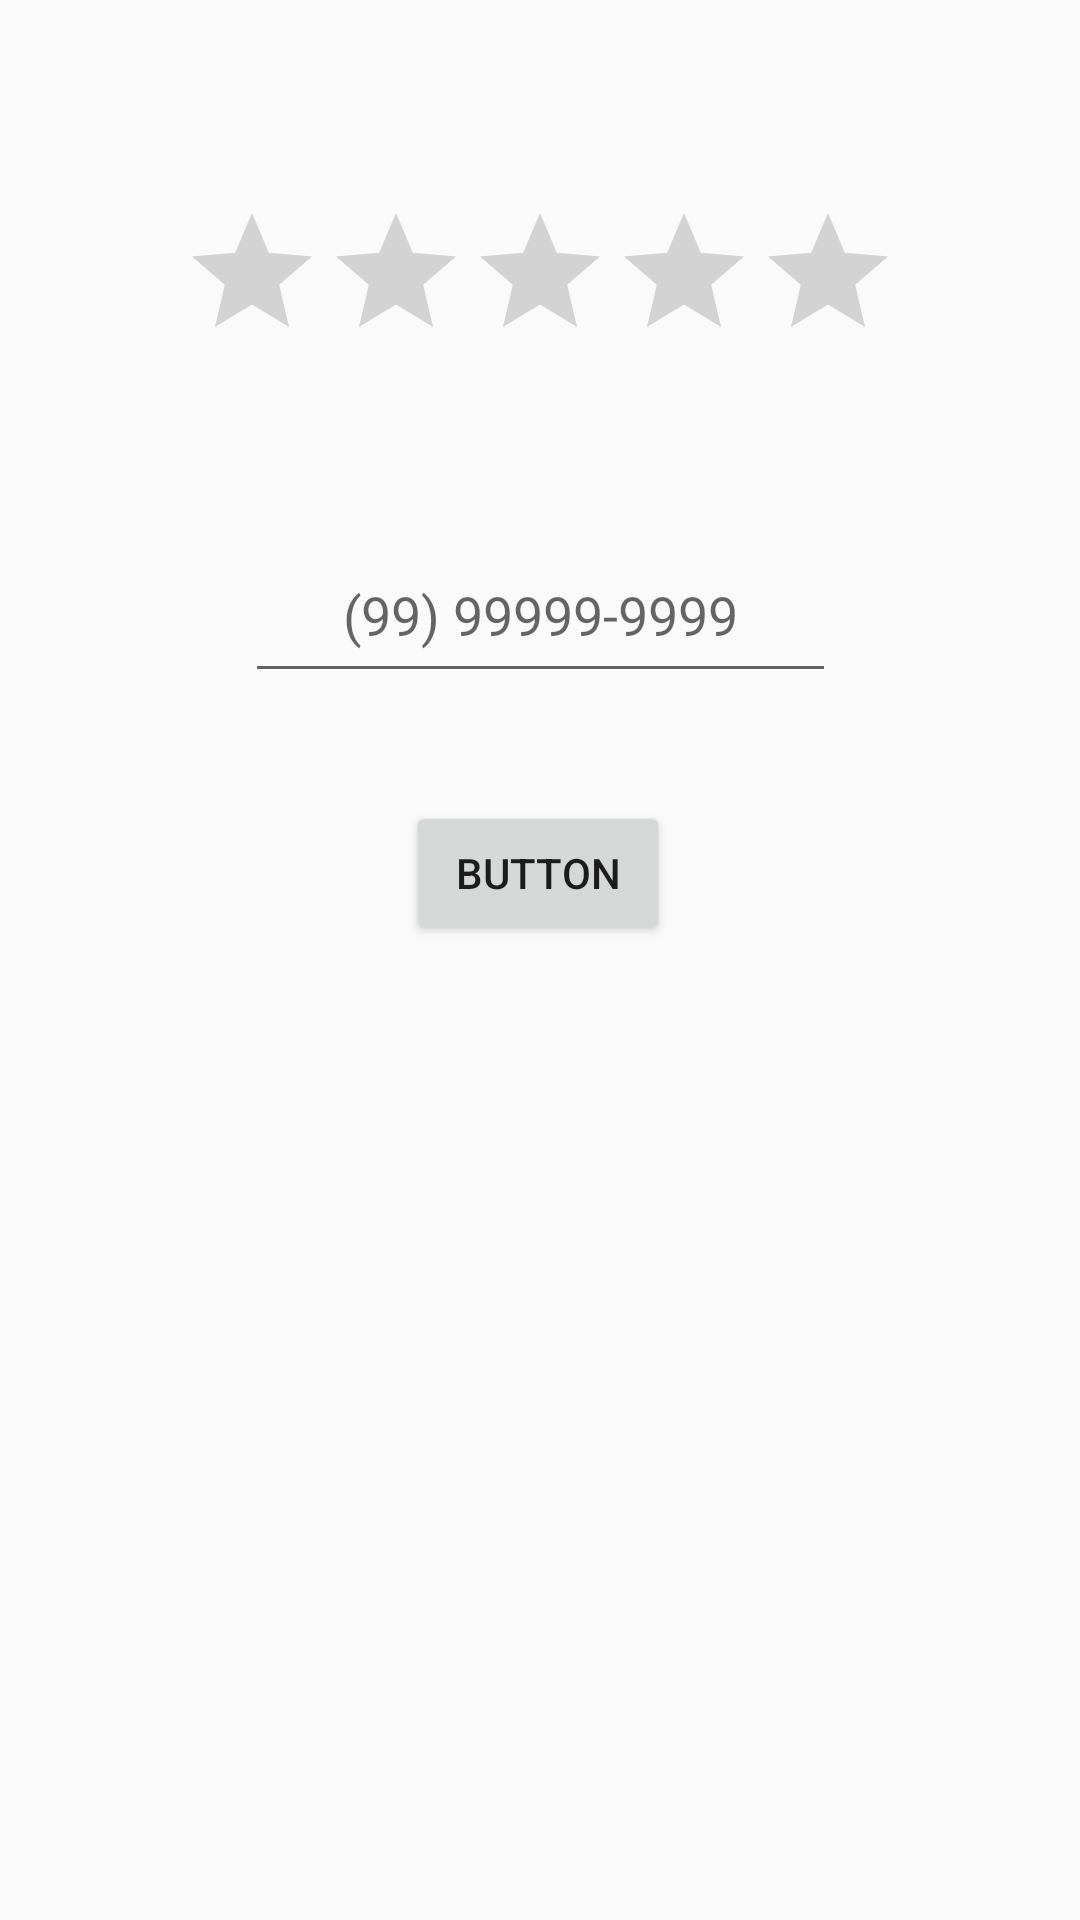

This screen was rendered from an Android layout file. Write that file and the resources it references.
<!-- AndroidManifest.xml: application theme AppTheme -->
<!-- res/layout/activity_cadastro.xml -->
<?xml version="1.0" encoding="utf-8"?>
<androidx.constraintlayout.widget.ConstraintLayout xmlns:android="http://schemas.android.com/apk/res/android"
    xmlns:app="http://schemas.android.com/apk/res-auto"
    xmlns:tools="http://schemas.android.com/tools"
    android:id="@+id/acCadastro"
    android:layout_width="match_parent"
    android:layout_height="match_parent"
    tools:context=".CadastroActivity">

    <EditText
        android:id="@+id/textFone"
        android:layout_width="197dp"
        android:layout_height="55dp"
        android:layout_marginTop="176dp"
        android:gravity="center"
        android:hint="(99) 99999-9999"
        android:inputType="phone"
        app:layout_constraintEnd_toEndOf="parent"
        app:layout_constraintStart_toStartOf="parent"
        app:layout_constraintTop_toTopOf="parent" />

    <Button
        android:id="@+id/buttonSalvar"
        android:layout_width="wrap_content"
        android:layout_height="wrap_content"
        android:layout_marginTop="36dp"
        android:text="Button"
        app:layout_constraintEnd_toEndOf="parent"
        app:layout_constraintHorizontal_bias="0.498"
        app:layout_constraintStart_toStartOf="parent"
        app:layout_constraintTop_toBottomOf="@+id/textFone" />

    <RatingBar
        android:id="@+id/ratingBar"
        android:layout_width="wrap_content"
        android:layout_height="wrap_content"
        android:layout_marginBottom="52dp"
        android:numStars="5"
        android:max="5"
        android:stepSize="1"
        app:layout_constraintBottom_toTopOf="@+id/textFone"
        app:layout_constraintEnd_toEndOf="parent"
        app:layout_constraintStart_toStartOf="parent" />

    <ListView
        android:id="@+id/listVW"
        android:layout_width="409dp"
        android:layout_height="394dp"
        android:layout_marginTop="16dp"
        app:layout_constraintEnd_toEndOf="parent"
        app:layout_constraintStart_toStartOf="parent"
        app:layout_constraintTop_toBottomOf="@+id/buttonSalvar" />


</androidx.constraintlayout.widget.ConstraintLayout>
<!-- resources referenced by this layout -->
<resources>
  <style name="AppTheme" parent="Theme.AppCompat.Light.DarkActionBar">
          
          <item name="colorPrimary">@color/colorPrimary</item>
          <item name="colorPrimaryDark">@color/colorPrimaryDark</item>
          <item name="colorAccent">@color/colorAccent</item>
      </style>
  <color name="colorPrimary">#C88BFF</color>
  <color name="colorPrimaryDark">#E4EEC2FF</color>
  <color name="colorAccent">#E4EEC2FF</color>
</resources>
